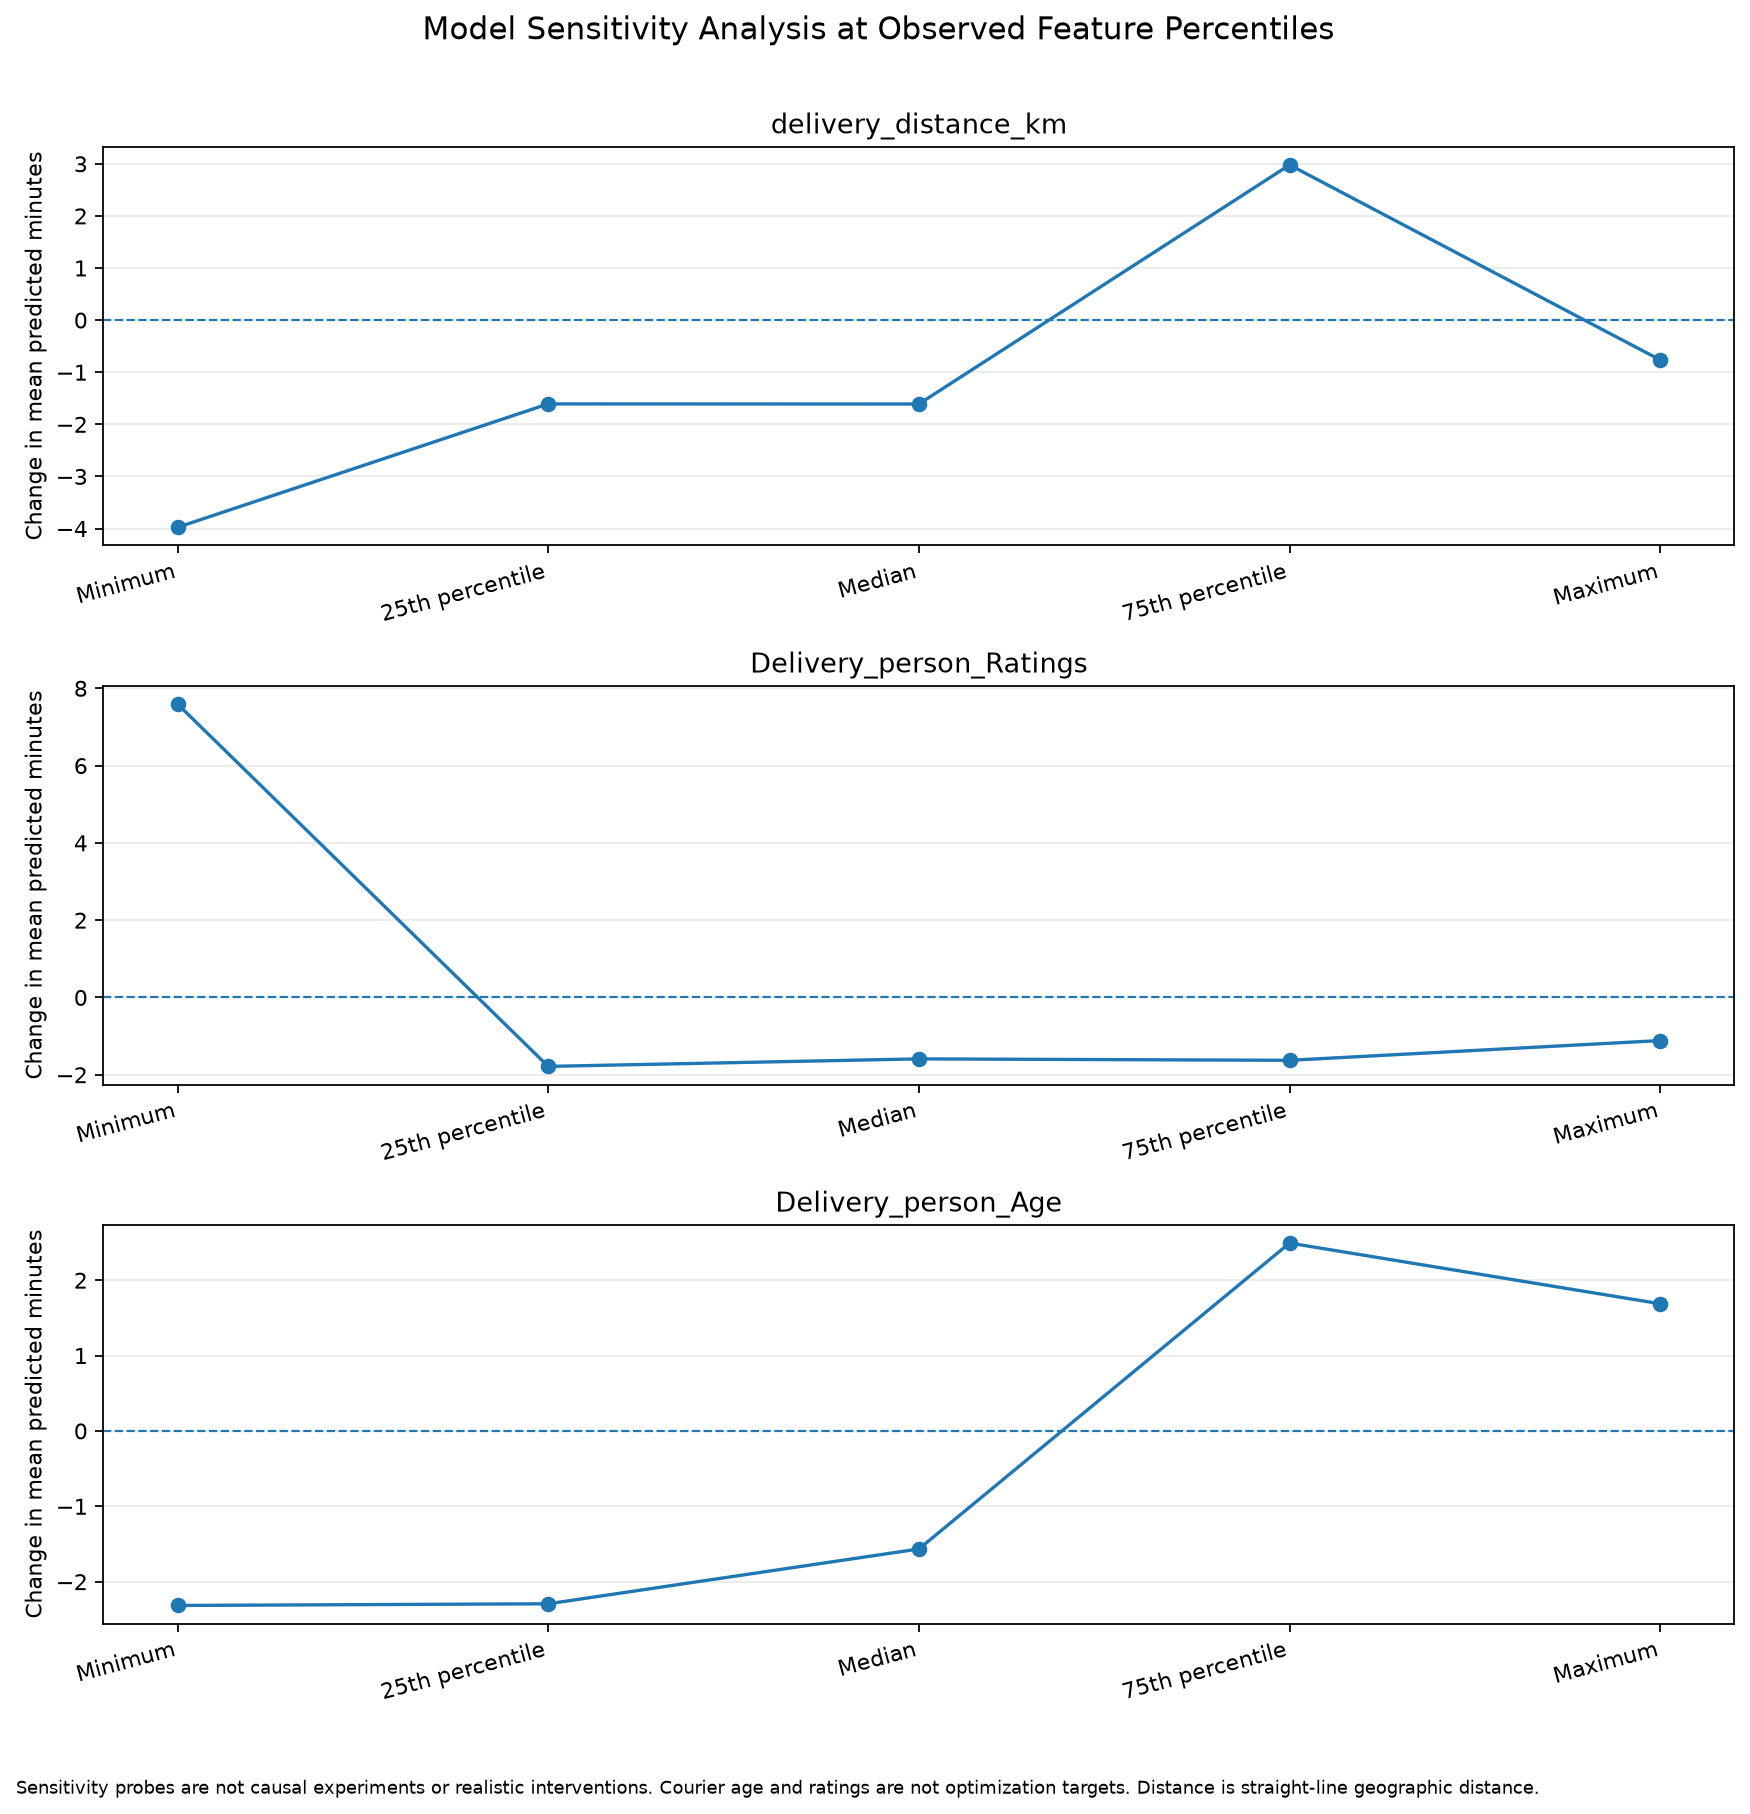

Values plotted in this chart, from the file beside it:
feature, feature_description, test_type, percentile_label, percentile, tested_value, sample_size, baseline_mean_predicted_delivery_time_mi…, scenario_mean_predicted_delivery_time_mi…, mean_predicted_change_min, baseline_median_predicted_delivery_time_…, scenario_median_predicted_delivery_time_…, median_predicted_change_min, interpretation
delivery_distance_km, Straight-line geographic distance in kil…, Model sensitivity analysis, Minimum, 0.0, 1.465, 5000, 26.4, 22.42, -3.977, 26.04, 22.54, -3.501, Model sensitivity analysis only; this is…
delivery_distance_km, Straight-line geographic distance in kil…, Model sensitivity analysis, 25th percentile, 0.25, 4.663, 5000, 26.4, 24.79, -1.608, 26.04, 23.84, -2.199, Model sensitivity analysis only; this is…
delivery_distance_km, Straight-line geographic distance in kil…, Model sensitivity analysis, Median, 0.5, 9.315, 5000, 26.4, 24.79, -1.61, 26.04, 23.74, -2.305, Model sensitivity analysis only; this is…
delivery_distance_km, Straight-line geographic distance in kil…, Model sensitivity analysis, 75th percentile, 0.75, 13.77, 5000, 26.4, 29.37, 2.978, 26.04, 27.48, 1.439, Model sensitivity analysis only; this is…
delivery_distance_km, Straight-line geographic distance in kil…, Model sensitivity analysis, Maximum, 1.0, 18390, 5000, 26.4, 25.63, -0.7652, 26.04, 24.81, -1.23, Model sensitivity analysis only; this is…
Delivery_person_Ratings, Delivery-person rating as represented in…, Model sensitivity analysis, Minimum, 0.0, 1.0, 5000, 26.4, 33.99, 7.593, 26.04, 34.53, 8.49, Model sensitivity analysis only; this is…
Delivery_person_Ratings, Delivery-person rating as represented in…, Model sensitivity analysis, 25th percentile, 0.25, 4.5, 5000, 26.4, 24.61, -1.783, 26.04, 24.28, -1.762, Model sensitivity analysis only; this is…
Delivery_person_Ratings, Delivery-person rating as represented in…, Model sensitivity analysis, Median, 0.5, 4.7, 5000, 26.4, 24.81, -1.589, 26.04, 24.17, -1.871, Model sensitivity analysis only; this is…
Delivery_person_Ratings, Delivery-person rating as represented in…, Model sensitivity analysis, 75th percentile, 0.75, 4.8, 5000, 26.4, 24.77, -1.626, 26.04, 24.11, -1.931, Model sensitivity analysis only; this is…
Delivery_person_Ratings, Delivery-person rating as represented in…, Model sensitivity analysis, Maximum, 1.0, 5.0, 5000, 26.4, 25.28, -1.115, 26.04, 24.77, -1.266, Model sensitivity analysis only; this is…
Delivery_person_Age, Delivery-person age as represented in th…, Model sensitivity analysis, Minimum, 0.0, 20.0, 5000, 26.4, 24.08, -2.315, 26.04, 22.78, -3.26, Model sensitivity analysis only; this is…
Delivery_person_Age, Delivery-person age as represented in th…, Model sensitivity analysis, 25th percentile, 0.25, 25.0, 5000, 26.4, 24.1, -2.293, 26.04, 22.81, -3.229, Model sensitivity analysis only; this is…
Delivery_person_Age, Delivery-person age as represented in th…, Model sensitivity analysis, Median, 0.5, 29.0, 5000, 26.4, 24.83, -1.566, 26.04, 23.81, -2.227, Model sensitivity analysis only; this is…
Delivery_person_Age, Delivery-person age as represented in th…, Model sensitivity analysis, 75th percentile, 0.75, 34.0, 5000, 26.4, 28.89, 2.492, 26.04, 27.36, 1.321, Model sensitivity analysis only; this is…
Delivery_person_Age, Delivery-person age as represented in th…, Model sensitivity analysis, Maximum, 1.0, 50.0, 5000, 26.4, 28.08, 1.687, 26.04, 26.88, 0.8393, Model sensitivity analysis only; this is…
